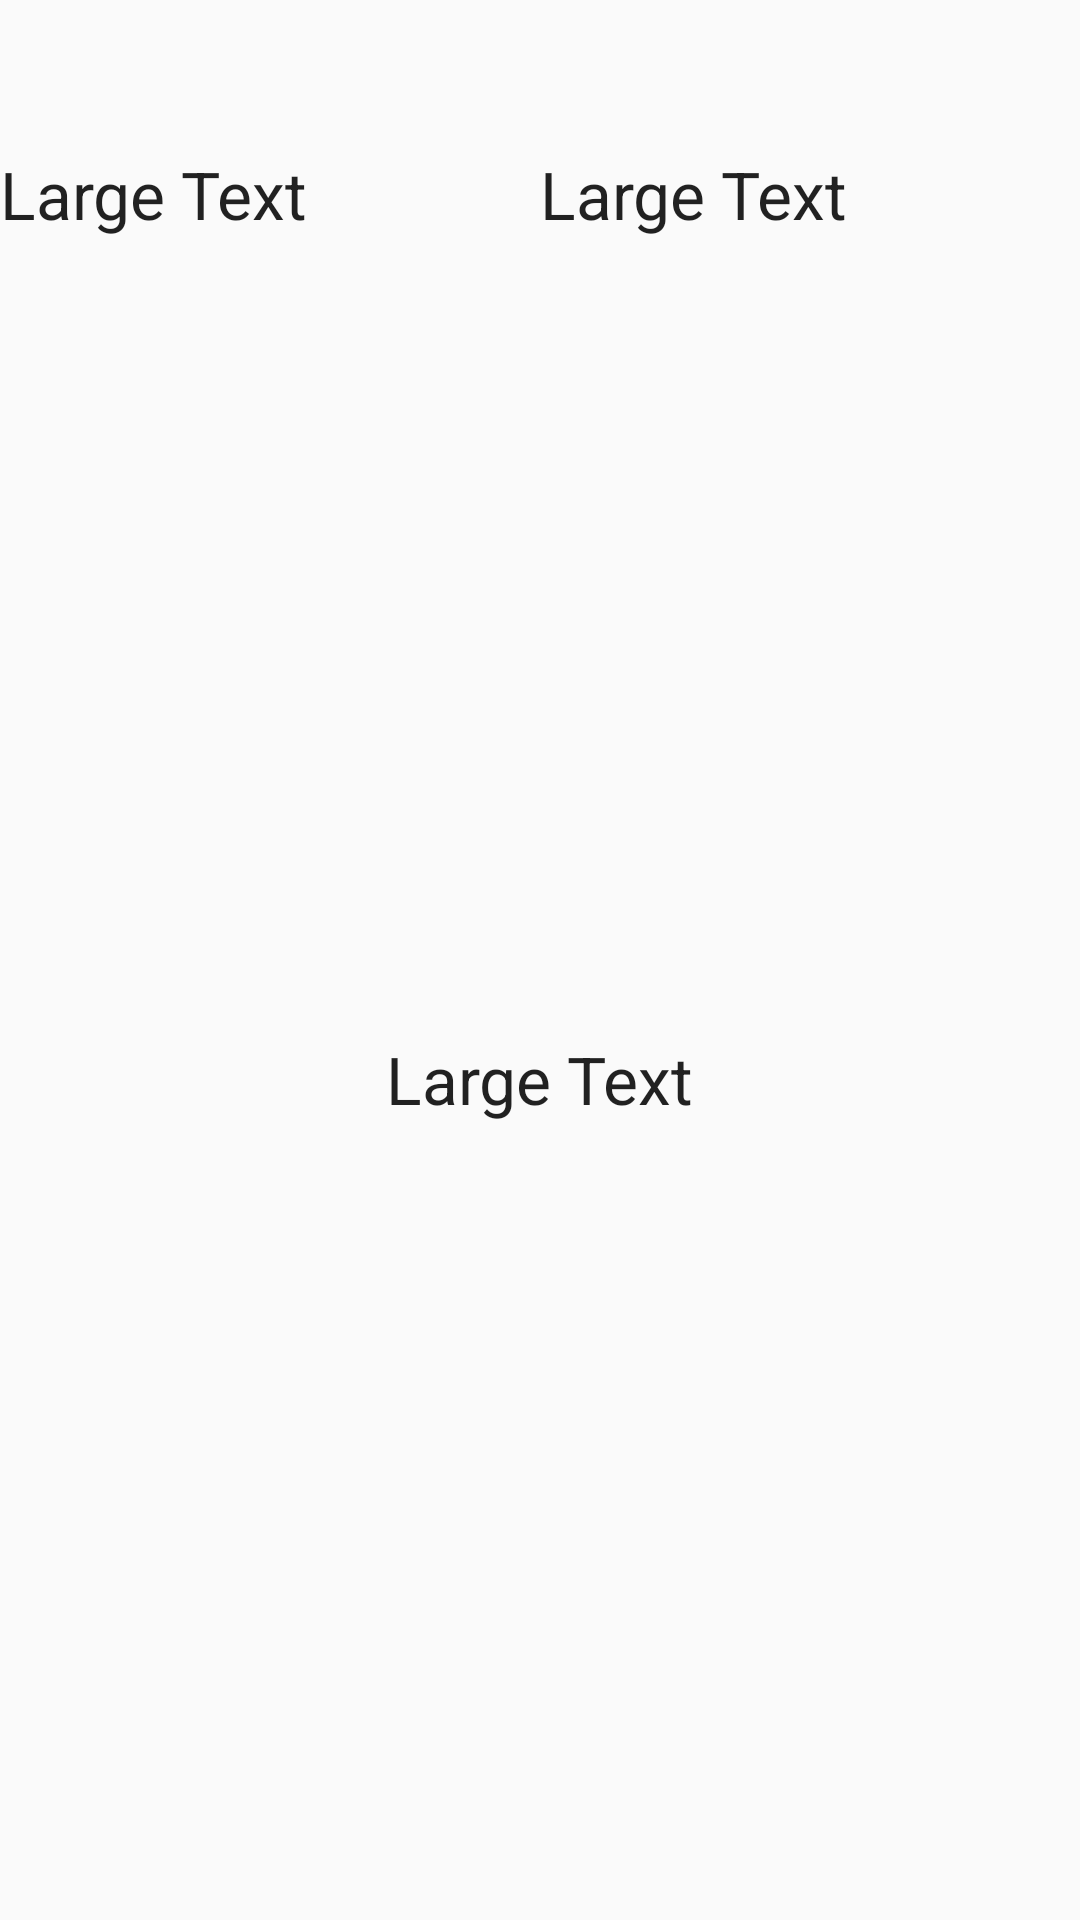

This screen was rendered from an Android layout file. Write that file and the resources it references.
<!-- AndroidManifest.xml: application theme AppTheme -->
<!-- res/layout/layout.xml -->
<?xml version="1.0" encoding="utf-8"?>
<RelativeLayout xmlns:android="http://schemas.android.com/apk/res/android"
    android:layout_width="match_parent"
    android:layout_height="match_parent">

    <GridLayout
        android:layout_width="match_parent"
        android:layout_height="match_parent"
        android:layout_marginTop="50dp"
        android:layout_marginBottom="50dp">

        <TextView
            android:layout_width="wrap_content"
            android:layout_height="wrap_content"
            android:textAppearance="?android:attr/textAppearanceLarge"
            android:text="Large Text"
            android:id="@+id/textView"
            android:layout_row="0"
            android:layout_column="0"
            android:layout_columnWeight="0.5"
            android:layout_rowWeight="0.5"
            android:layout_marginBottom="50dp" />

        <TextView
            android:layout_width="wrap_content"
            android:layout_height="wrap_content"
            android:textAppearance="?android:attr/textAppearanceLarge"
            android:text="Large Text"
            android:id="@+id/textView2"
            android:layout_row="0"
            android:layout_column="1"
            android:layout_columnWeight="0.5"
            android:layout_rowWeight="0.5" />

        <TextView
            android:layout_width="wrap_content"
            android:layout_height="wrap_content"
            android:textAppearance="?android:attr/textAppearanceLarge"
            android:text="Large Text"
            android:id="@+id/textView3"
            android:layout_row="1"
            android:layout_column="0"
            android:layout_rowSpan="1"
            android:layout_gravity="center_horizontal"
            android:layout_columnSpan="2"
            android:layout_rowWeight="0.5" />
    </GridLayout>
</RelativeLayout>
<!-- resources referenced by this layout -->
<resources>
  <style name="AppTheme" parent="Theme.AppCompat.DayNight.DarkActionBar">
          
          <item name="colorPrimary">@color/colorPrimary</item>
          <item name="colorPrimaryDark">@color/colorPrimaryDark</item>
          <item name="colorAccent">@color/colorAccent</item>
          <item name="android:actionBarStyle">@style/MyActionBar</item>
      </style>
  <color name="colorPrimary">#3b3b3b</color>
  <color name="colorPrimaryDark">#3b3b3b</color>
  <color name="colorAccent">#FF4081</color>
  <style name="MyActionBar" parent="@android:style/Widget.Holo.Light.ActionBar">
          <item name="android:background">@color/buttons</item>
      </style>
  <color name="buttons">#3b3b3b</color>
</resources>
